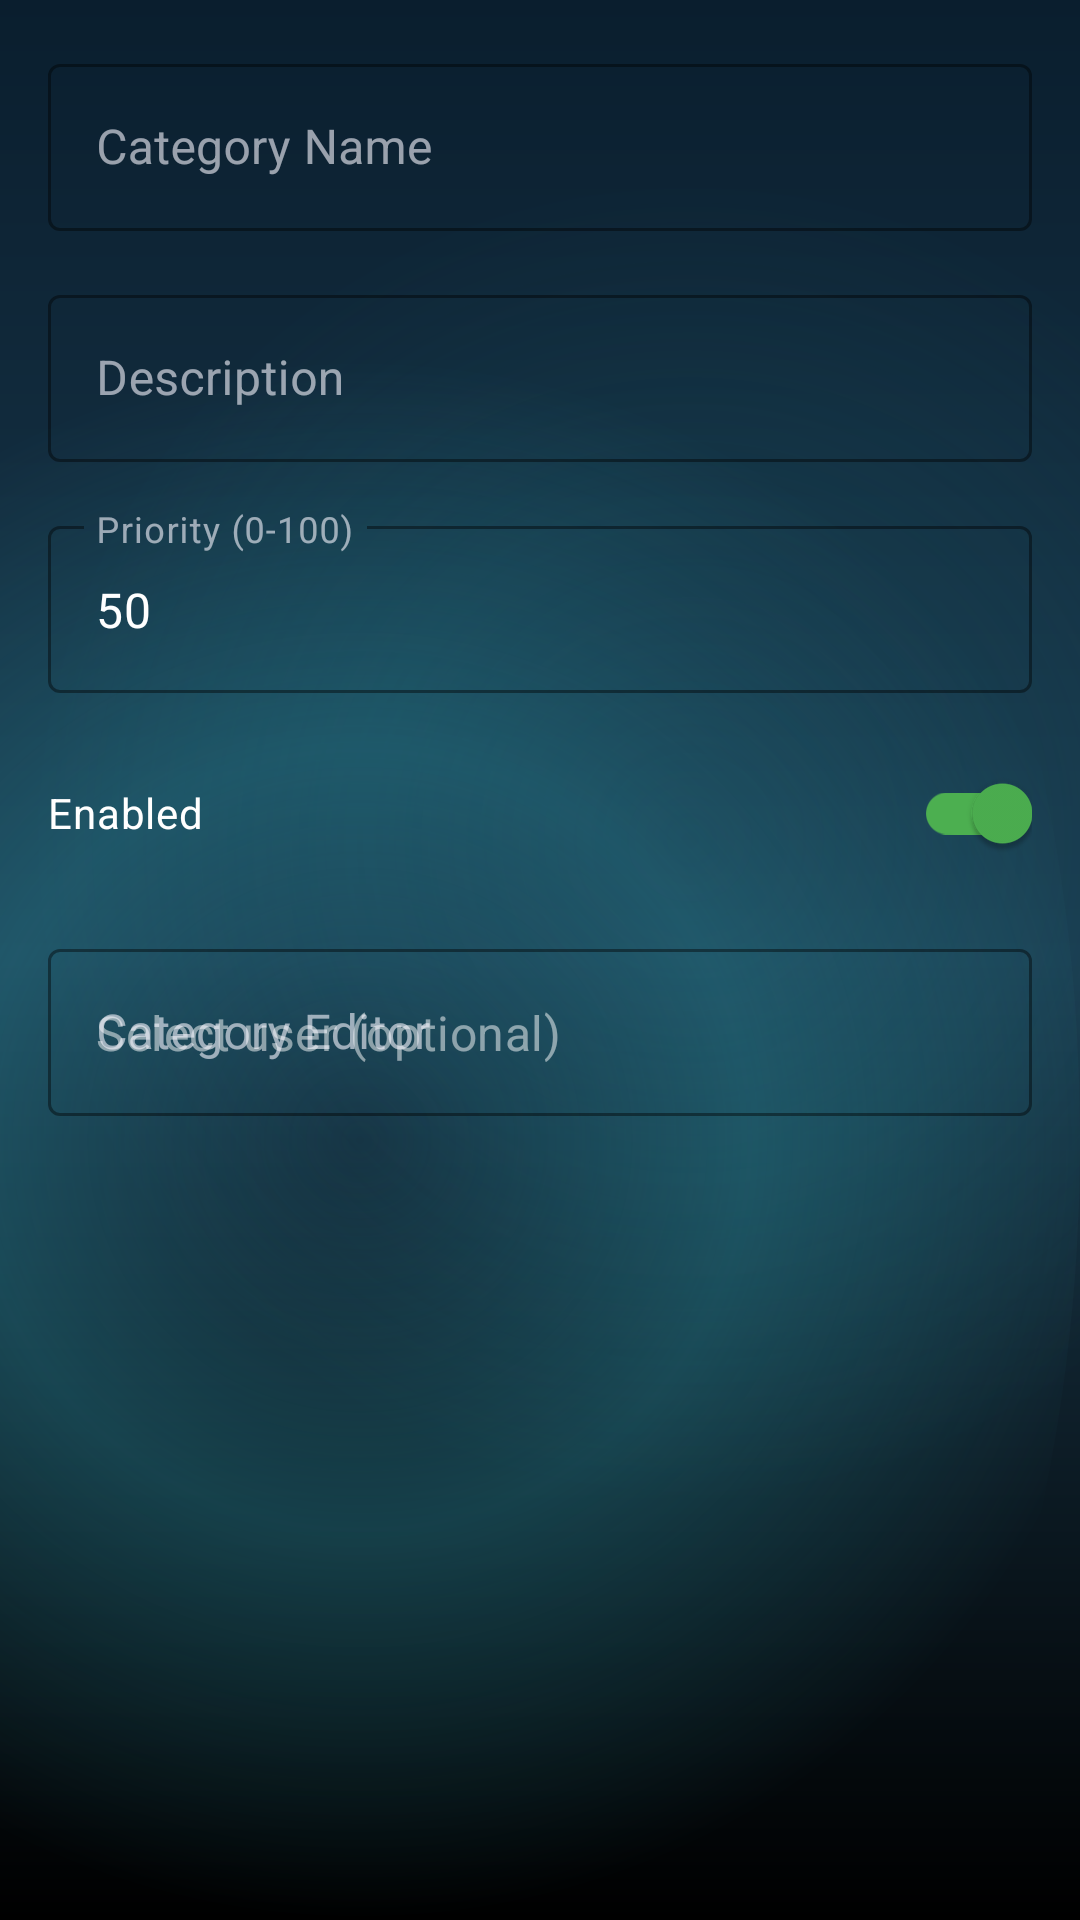

Android layout source for this screen:
<!-- AndroidManifest.xml: application theme Theme.MANAVOORIMUCHHATLU -->
<!-- res/layout/dialog_admin_create_category.xml -->
<?xml version="1.0" encoding="utf-8"?>
<LinearLayout xmlns:android="http://schemas.android.com/apk/res/android"
    xmlns:app="http://schemas.android.com/apk/res-auto"
    android:layout_width="match_parent"
    android:layout_height="wrap_content"
    android:orientation="vertical"
    android:padding="16dp">

    
    <com.google.android.material.textfield.TextInputLayout
        android:id="@+id/layoutName"
        style="@style/Widget.MaterialComponents.TextInputLayout.OutlinedBox"
        android:layout_width="match_parent"
        android:layout_height="wrap_content"
        android:hint="@string/hint_category_name"
        android:layout_marginBottom="16dp"
        app:boxStrokeColor="@color/splash_outline"
        app:hintTextColor="@color/admin_text_secondary">

        <com.google.android.material.textfield.TextInputEditText
            android:id="@+id/inputName"
            android:layout_width="match_parent"
            android:layout_height="wrap_content"
            android:textColor="@color/admin_text_white"
            android:textColorHint="@color/admin_text_secondary"
            android:inputType="text"
            android:maxLines="1" />

    </com.google.android.material.textfield.TextInputLayout>

    
    <com.google.android.material.textfield.TextInputLayout
        android:id="@+id/layoutDescription"
        style="@style/Widget.MaterialComponents.TextInputLayout.OutlinedBox"
        android:layout_width="match_parent"
        android:layout_height="wrap_content"
        android:hint="@string/hint_category_description"
        android:layout_marginBottom="16dp"
        app:boxStrokeColor="@color/splash_outline"
        app:hintTextColor="@color/admin_text_secondary">

        <com.google.android.material.textfield.TextInputEditText
            android:id="@+id/inputDescription"
            android:layout_width="match_parent"
            android:layout_height="wrap_content"
            android:textColor="@color/admin_text_white"
            android:textColorHint="@color/admin_text_secondary"
            android:inputType="textMultiLine"
            android:maxLines="3" />

    </com.google.android.material.textfield.TextInputLayout>

    
    <com.google.android.material.textfield.TextInputLayout
        android:id="@+id/layoutPriority"
        style="@style/Widget.MaterialComponents.TextInputLayout.OutlinedBox"
        android:layout_width="match_parent"
        android:layout_height="wrap_content"
        android:hint="@string/hint_category_priority"
        android:layout_marginBottom="16dp"
        app:boxStrokeColor="@color/splash_outline"
        app:hintTextColor="@color/admin_text_secondary">

        <com.google.android.material.textfield.TextInputEditText
            android:id="@+id/inputPriority"
            android:layout_width="match_parent"
            android:layout_height="wrap_content"
            android:textColor="@color/admin_text_white"
            android:textColorHint="@color/admin_text_secondary"
            android:inputType="number"
            android:maxLines="1"
            android:text="50" />

    </com.google.android.material.textfield.TextInputLayout>

    
    <com.google.android.material.switchmaterial.SwitchMaterial
        android:id="@+id/switchEnabled"
        android:layout_width="match_parent"
        android:layout_height="wrap_content"
        android:text="@string/label_category_enabled"
        android:textColor="@color/admin_text_white"
        android:checked="true"
        app:thumbTint="@color/admin_card_green_border"
        app:trackTint="@color/admin_card_green_border" />

    
    <com.google.android.material.textfield.TextInputLayout
        android:id="@+id/layoutEditor"
        style="@style/Widget.MaterialComponents.TextInputLayout.OutlinedBox"
        android:layout_width="match_parent"
        android:layout_height="wrap_content"
        android:hint="@string/label_category_editor"
        android:layout_marginTop="16dp"
        app:boxStrokeColor="@color/splash_outline"
        app:hintTextColor="@color/admin_text_secondary">

        <com.google.android.material.textfield.TextInputEditText
            android:id="@+id/inputEditor"
            android:layout_width="match_parent"
            android:layout_height="wrap_content"
            android:textColor="@color/admin_text_white"
            android:textColorHint="@color/admin_text_secondary"
            android:inputType="text"
            android:maxLines="1"
            android:hint="Select user (optional)" />

    </com.google.android.material.textfield.TextInputLayout>

</LinearLayout>
<!-- resources referenced by this layout -->
<resources>
  <color name="admin_card_green_border">#4CAF50</color>
  <color name="admin_text_secondary">#80FFFFFF</color>
  <color name="admin_text_white">#FFFFFF</color>
  <color name="splash_outline">#40FFFFFF</color>
  <string name="hint_category_description">Description</string>
  <string name="hint_category_name">Category Name</string>
  <string name="hint_category_priority">Priority (0-100)</string>
  <string name="label_category_editor">Category Editor</string>
  <string name="label_category_enabled">Enabled</string>
  <style name="Theme.MANAVOORIMUCHHATLU" parent="Base.Theme.MANAVOORIMUCHHATLU" />
  <color name="md_theme_light_primary">#7665FF</color>
  <color name="md_theme_light_onPrimary">#FFFFFFFF</color>
  <color name="md_theme_light_primaryContainer">#3F2CC4</color>
  <color name="md_theme_light_secondary">#FF6FAF</color>
  <color name="md_theme_light_onSecondary">#FFFFFFFF</color>
  <color name="md_theme_light_surface">#161028</color>
  <color name="md_theme_light_onSurface">#F8F6FF</color>
  <color name="md_theme_light_surfaceVariant">#251C3D</color>
  <color name="md_theme_light_onSurfaceVariant">#D9D0FF</color>
  <color name="md_theme_light_outline">#5E4FA8</color>
  <style name="Widget.Muchhatlu.Toolbar" parent="Widget.Material3.Toolbar">
          <item name="android:background">@android:color/transparent</item>
          <item name="android:backgroundTint">@android:color/transparent</item>
          <item name="titleTextColor">@color/md_theme_light_onSurface</item>
          <item name="subtitleTextColor">@color/splash_text_secondary</item>
          <item name="android:elevation">0dp</item>
          <item name="titleCentered">true</item>
      </style>
  <style name="Widget.Muchhatlu.CardView" parent="Widget.Material3.CardView.Outlined">
          <item name="cardBackgroundColor">@color/splash_card_bg</item>
          <item name="strokeColor">@color/splash_outline</item>
          <item name="strokeWidth">1dp</item>
          <item name="shapeAppearance">@style/ShapeAppearance.Muchhatlu.Medium</item>
      </style>
  <style name="Widget.Muchhatlu.TextInputLayout" parent="Widget.Material3.TextInputLayout.OutlinedBox.Dense">
          <item name="boxBackgroundColor">@color/md_theme_light_surfaceVariant</item>
          <item name="boxStrokeColor">@color/md_theme_light_outline</item>
          <item name="android:textColorHint">@color/splash_text_secondary</item>
          <item name="android:textColor">@color/md_theme_light_onSurface</item>
          <item name="shapeAppearance">@style/ShapeAppearance.Muchhatlu.Medium</item>
      </style>
  <style name="Widget.Muchhatlu.Fab" parent="Widget.MaterialComponents.FloatingActionButton">
          <item name="backgroundTint">@color/md_theme_light_secondary</item>
          <item name="android:tint">@color/md_theme_light_onSecondary</item>
          <item name="shapeAppearanceLargeComponent">@style/ShapeAppearance.Muchhatlu.Pill</item>
      </style>
  <style name="Widget.Muchhatlu.Progress" parent="Widget.Material3.CircularProgressIndicator">
          <item name="indicatorColor">@color/md_theme_light_secondary</item>
          <item name="trackColor">@color/splash_text_secondary</item>
      </style>
  <color name="splash_gradient_start">#0A1E2E</color>
  <color name="splash_gradient_center">#1A3A4E</color>
  <color name="splash_gradient_end">#000000</color>
  <color name="splash_glow">#331A5C6B</color>
  <color name="splash_glow_strong">#4D2D9AA8</color>
  <color name="splash_text_secondary">#B3FFFFFF</color>
  <style name="ShapeAppearance.Muchhatlu.Pill" parent="">
          <item name="cornerFamily">rounded</item>
          <item name="cornerSize">50%</item>
      </style>
  <color name="splash_card_bg">#33FFFFFF</color>
  <style name="ShapeAppearance.Muchhatlu.Medium" parent="ShapeAppearance.Material3.MediumComponent">
          <item name="cornerFamily">rounded</item>
          <item name="cornerSize">20dp</item>
      </style>
</resources>
